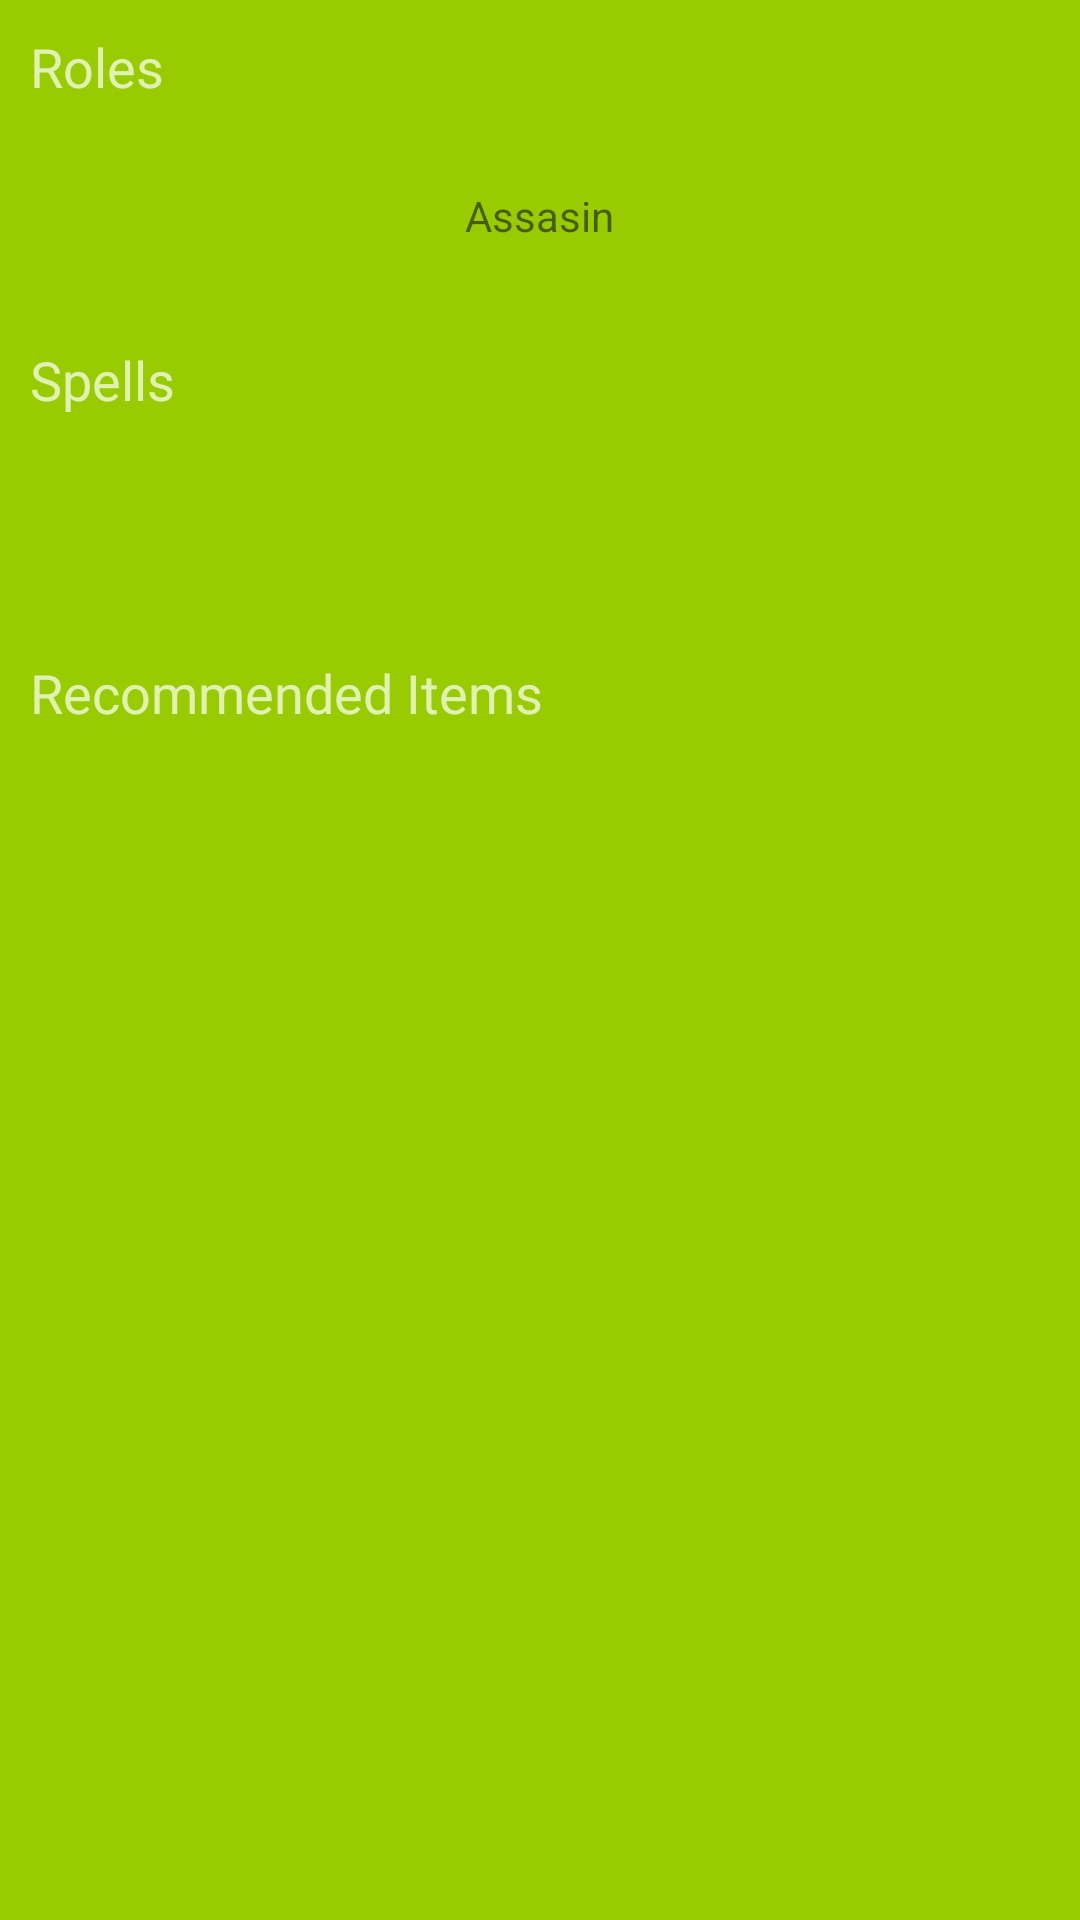

Produce the Android XML layout that renders to this screen, including the resource entries it uses.
<!-- AndroidManifest.xml: application theme LolTheme -->
<!-- res/layout/fragment_general.xml -->
<LinearLayout xmlns:android="http://schemas.android.com/apk/res/android"
    xmlns:tools="http://schemas.android.com/tools" android:layout_width="match_parent"
    android:layout_height="match_parent"
    tools:context="com.example.ruby.loltellme.ui.fragments.GeneralFragment"
    android:orientation="vertical"
    android:padding="@dimen/medium_margin"
    android:background="@android:color/holo_green_light">

    <TextView
        android:layout_width="wrap_content"
        android:layout_height="wrap_content"
        android:textAppearance="@style/MText"
        android:text="Roles" />

    <TextView
        android:id="@+id/tv_role"
        android:layout_width="wrap_content"
        android:layout_height="@dimen/general_spell_height"
        android:text="Assasin"
        android:layout_gravity="center_horizontal"
        android:gravity="center"/>

    <TextView
        android:layout_width="wrap_content"
        android:layout_height="wrap_content"
        android:layout_marginTop="@dimen/small_margin"
        android:textAppearance="@style/MText"
        android:text="Spells" />

    <android.support.v7.widget.RecyclerView
        android:id="@+id/rv_list_spells"
        android:layout_width="fill_parent"
        android:layout_height="@dimen/general_spell_height"/>

    <TextView
        android:layout_width="wrap_content"
        android:layout_height="wrap_content"
        android:layout_marginTop="@dimen/small_margin"
        android:textAppearance="@style/MText"
        android:text="Recommended Items" />

    <android.support.v7.widget.RecyclerView
        android:id="@+id/rv_list_items"
        android:layout_width="fill_parent"
        android:layout_height="@dimen/general_spell_height"/>
</LinearLayout>
<!-- resources referenced by this layout -->
<resources>
  <dimen name="general_spell_height">75dp</dimen>
  <dimen name="medium_margin">10dp</dimen>
  <dimen name="small_margin">5dp</dimen>
  <style name="MText" parent="@android:style/TextAppearance.Medium">
          <item name="android:textColor">@color/text_secondary</item>
      </style>
  <style name="LolTheme" parent="Theme.AppCompat">
          <item name="colorPrimary">@color/colorPrimary</item>
          <item name="colorPrimaryDark">@color/colorPrimaryDark</item>
          <item name="colorAccent">@color/colorAccent</item>
          <item name="android:windowBackground">@color/windowColor</item>
          <item name="android:colorBackground">@color/windowColor</item>
          <item name="android:textColorPrimary">@color/text_primary</item>
          <item name="android:textColorSecondary">@color/text_secondary</item>
          <item name="android:textColorHint">@color/text_disabled</item>
  
          <item name="android:spinnerDropDownItemStyle">@style/SpinnerItemStyle</item>
      </style>
  <color name="text_secondary">#B3FFFFFF</color>
  <color name="colorPrimary">#212121</color>
  <color name="colorPrimaryDark">#000000</color>
  <color name="colorAccent">#536DFE</color>
  <color name="windowColor">#303030</color>
  <color name="text_primary">#FFFFFF</color>
  <color name="text_disabled">#88FFFFFF</color>
  <style name="SpinnerItemStyle" parent="@android:style/Widget.Holo.DropDownItem.Spinner">
          <item name="android:textColor">@color/text_secondary</item>
      </style>
</resources>
